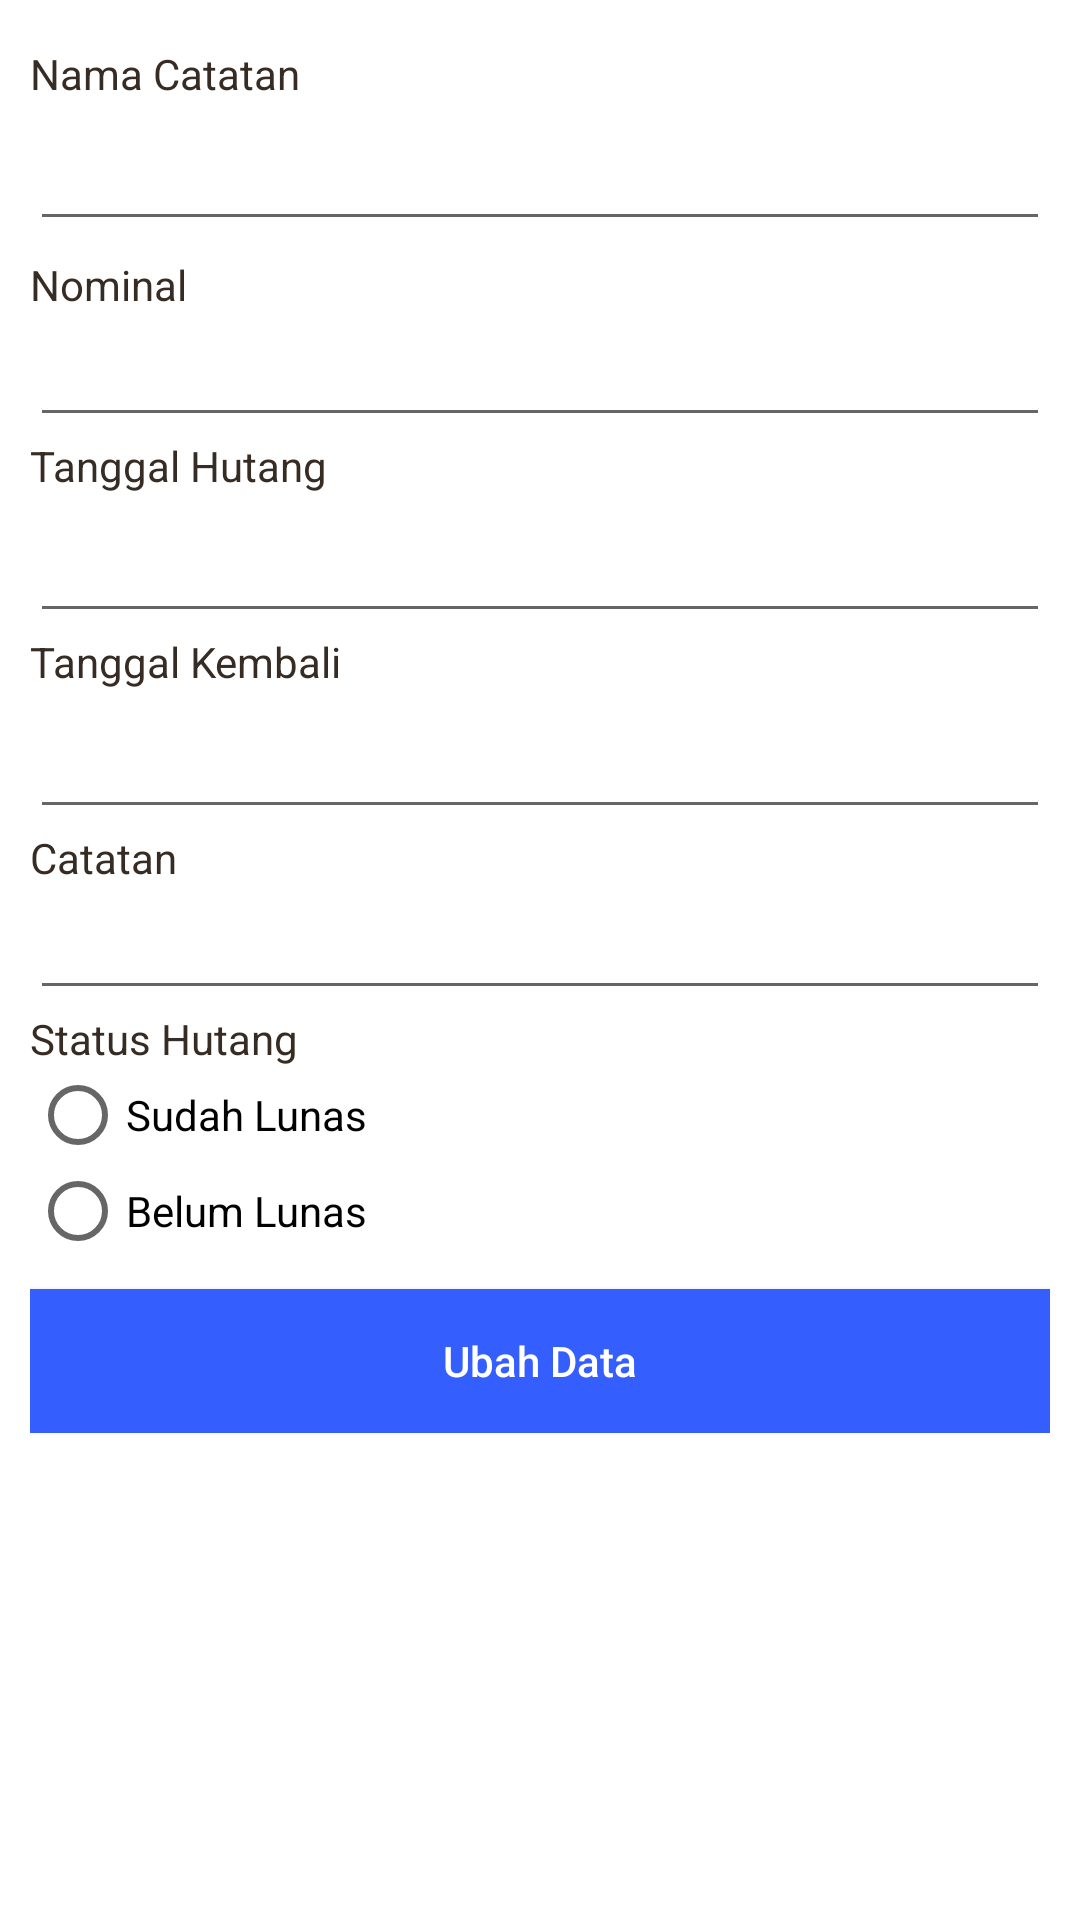

Layout XML and referenced resources for this Android screen:
<!-- AndroidManifest.xml: application theme AppTheme -->
<!-- res/layout/edit_catatan.xml -->
<?xml version="1.0" encoding="UTF-8"?>
<ScrollView
    xmlns:android="http://schemas.android.com/apk/res/android"
    android:layout_width="fill_parent"
    android:layout_height="fill_parent"
    android:fillViewport="true">
    <RelativeLayout
        android:layout_width="fill_parent"
        android:layout_height="wrap_content" android:background="#fff">
        
        <LinearLayout

            android:orientation="vertical"
            android:layout_width="match_parent"
            android:layout_height="wrap_content"
            android:padding="10dip">

            
            <RelativeLayout
                xmlns:android="http://schemas.android.com/apk/res/android"
                android:id="@+id/relativeLayout"
                android:layout_width="wrap_content"
                android:layout_marginTop="5dp"
                android:layout_height="wrap_content"
                >

                <TextView android:layout_width="fill_parent"
                    android:layout_height="wrap_content"
                    android:textColor="#372c24"
                    android:text="Nama Catatan"/>
                <TextView
                    android:id="@+id/txtStatus"
                    android:layout_width="wrap_content"
                    android:layout_height="wrap_content"
                    android:layout_alignParentRight="true"
                    android:layout_centerVertical="true"
                    />

            </RelativeLayout>
            <EditText android:id="@+id/txtNama"
                android:layout_width="fill_parent"
                android:layout_height="wrap_content"
                android:maxLines="1"
                android:singleLine="true"
                android:layout_marginTop="5dip"/>

            <RelativeLayout
                xmlns:android="http://schemas.android.com/apk/res/android"
                android:layout_width="wrap_content"
                android:layout_marginTop="5dp"
                android:layout_height="wrap_content">

                
                <TextView android:layout_width="fill_parent"
                    android:layout_height="wrap_content"
                    android:textColor="#372c24"
                    android:text="Nominal"/>

                <TextView
                    android:layout_width="wrap_content"
                    android:id="@+id/txtRupiah"
                    android:layout_alignParentRight="true"
                    android:layout_centerVertical="true"
                    android:layout_height="wrap_content"/>

            </RelativeLayout>

            <EditText android:id="@+id/txtNominal"
                android:layout_width="fill_parent"
                android:layout_height="wrap_content"
                android:inputType="number"
                android:singleLine="true"/>

            
            <TextView android:layout_width="fill_parent"
                android:layout_height="wrap_content"
                android:textColor="#372c24"
                android:text="Tanggal Hutang"/>

            <EditText android:id="@+id/tglHutang"
                android:layout_width="fill_parent"
                android:layout_height="wrap_content"
                android:windowSoftInputMode="stateHidden"
                android:singleLine="true"
                android:layout_marginTop="5dip"
                />

            
            <TextView android:layout_width="fill_parent"
                android:layout_height="wrap_content"
                android:textColor="#372c24"
                android:text="Tanggal Kembali"/>
            <EditText android:id="@+id/tglKembali"
                android:windowSoftInputMode="stateHidden"
                android:layout_width="fill_parent"
                android:layout_height="wrap_content"
                android:singleLine="true"
                android:layout_marginTop="5dip"/>

            
            <TextView android:layout_width="fill_parent"
                android:layout_height="wrap_content"
                android:textColor="#372c24"
                android:text="Catatan"/>
            <EditText
                android:id="@+id/txtCatatan"
                android:layout_width="match_parent"
                android:layout_height="wrap_content"
                android:maxLines="5"
                android:inputType="textMultiLine" />

            <TextView android:layout_width="fill_parent"
                android:layout_height="wrap_content"
                android:textColor="#372c24"
                android:text="Status Hutang"/>
            <RadioGroup
                android:id="@+id/rgStatus"
                android:layout_width="wrap_content"
                android:layout_height="wrap_content"
                >

                <RadioButton
                    android:layout_width="fill_parent"
                    android:layout_height="wrap_content"
                    android:id="@+id/rbSudah"
                    android:text="Sudah Lunas"
                    />
                <RadioButton
                    android:layout_width="fill_parent"
                    android:layout_height="wrap_content"
                    android:id="@+id/rbBelum"
                    android:text="Belum Lunas"
                    />
            </RadioGroup>


            

            <Button android:id="@+id/btnEdit"
                android:layout_width="fill_parent"
                android:layout_height="wrap_content"
                android:layout_marginTop="10dip"
                android:textAllCaps="false"
                android:background="@color/colorSplashScreen"
                android:textColor="@color/colorWhite"
                android:text="Ubah Data"/>

        </LinearLayout>
        
    </RelativeLayout>
</ScrollView>
<!-- resources referenced by this layout -->
<resources>
  <color name="colorSplashScreen">#355eff</color>
  <color name="colorWhite">#ffffff</color>
  <style name="AppTheme" parent="Theme.AppCompat.Light.DarkActionBar">
          <item name="colorPrimary">@color/colorSplashScreen</item>
          <item name="colorPrimaryDark">@color/colorSplashScreen</item>
          <item name="colorAccent">@color/colorSplashScreen</item>
      </style>
</resources>
